Photos from the image-classification dataset "dataset-daun-sirih-dan-belimbing" in the GitHub repository DitoCahyaPratama/dataset-daun-sirih-dan-belimbing. Its 2 classes are: daun blimbing wuluh, daun sirih.

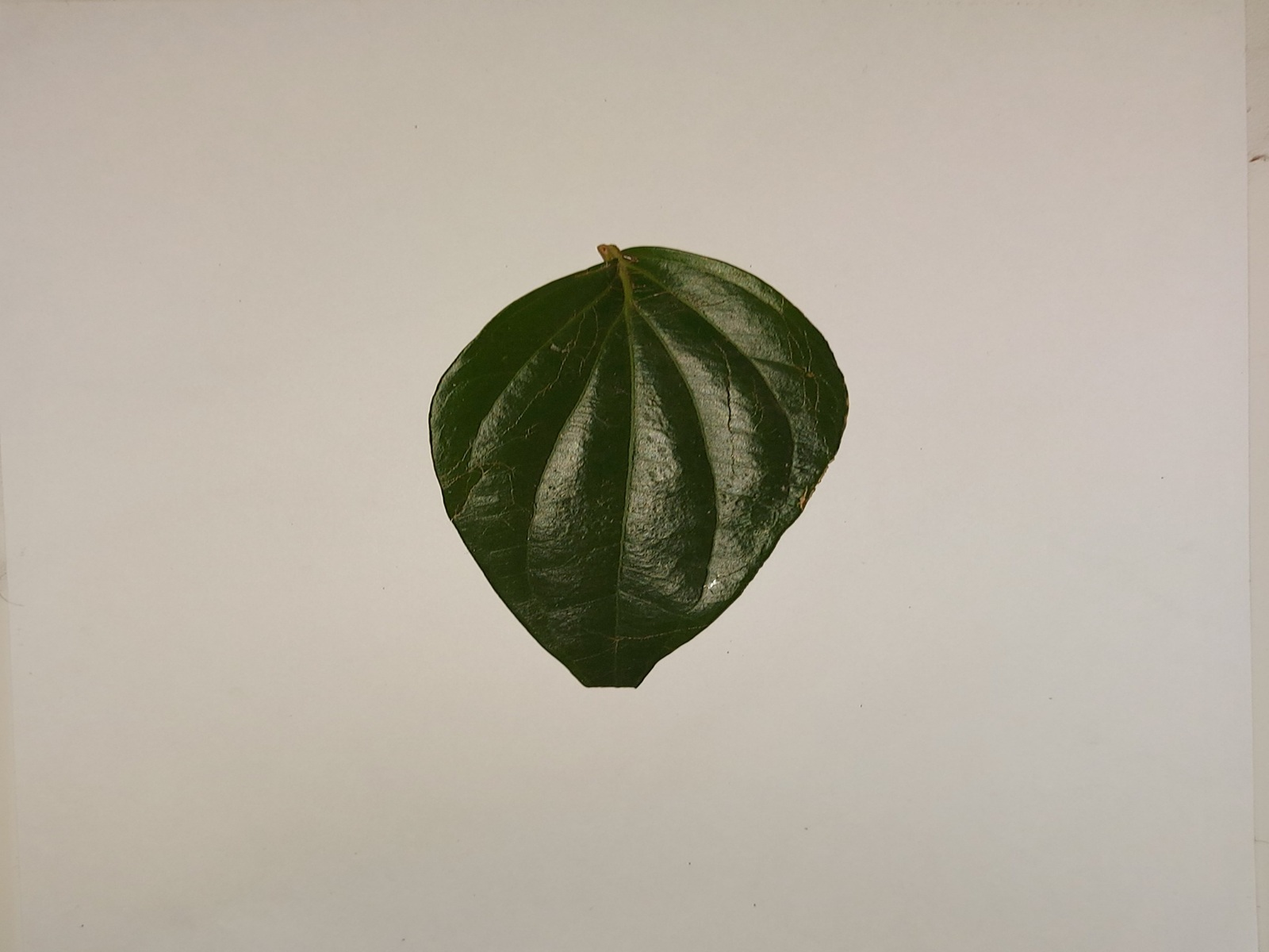
Label: daun sirih

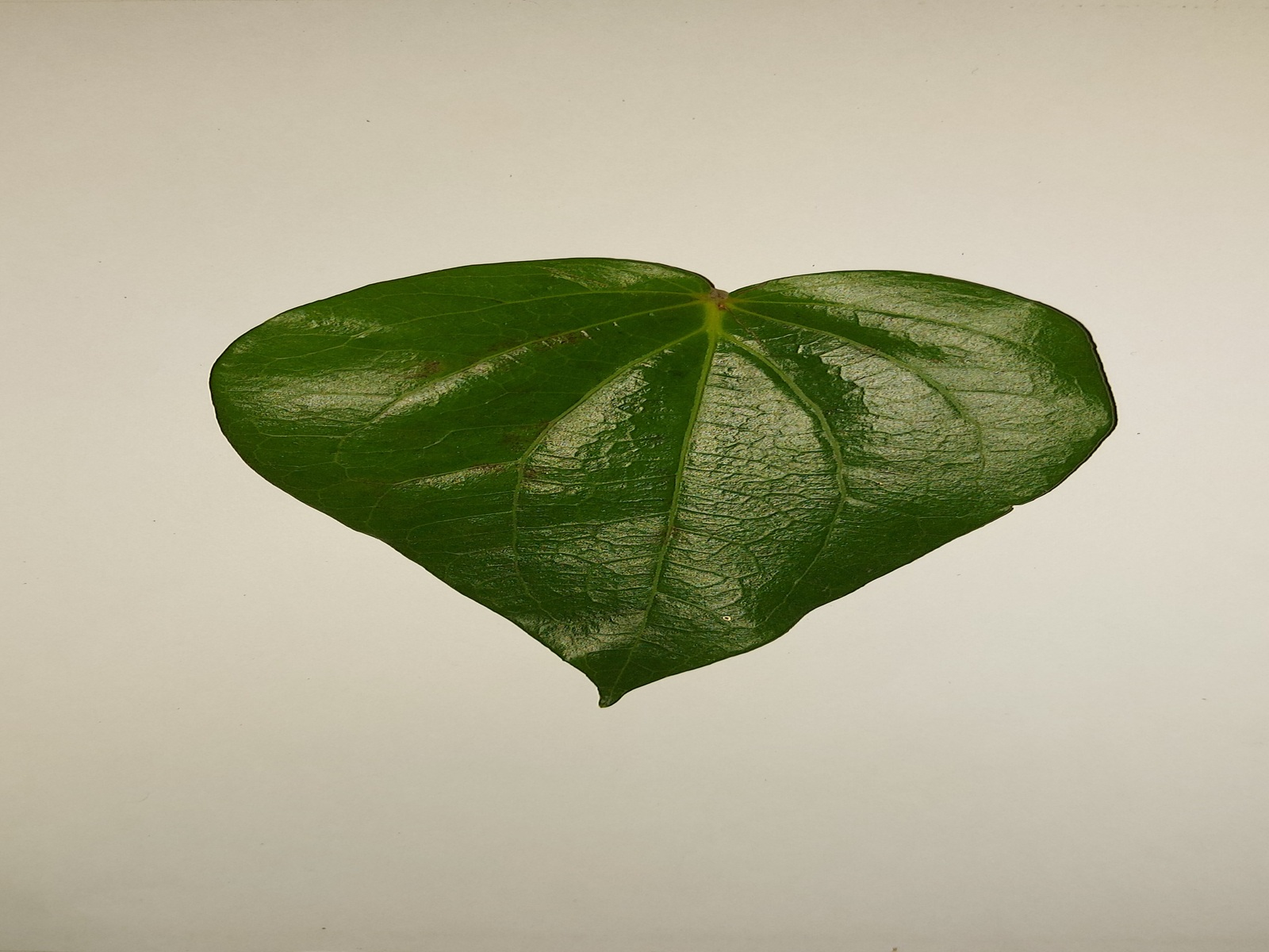
Label: daun sirih

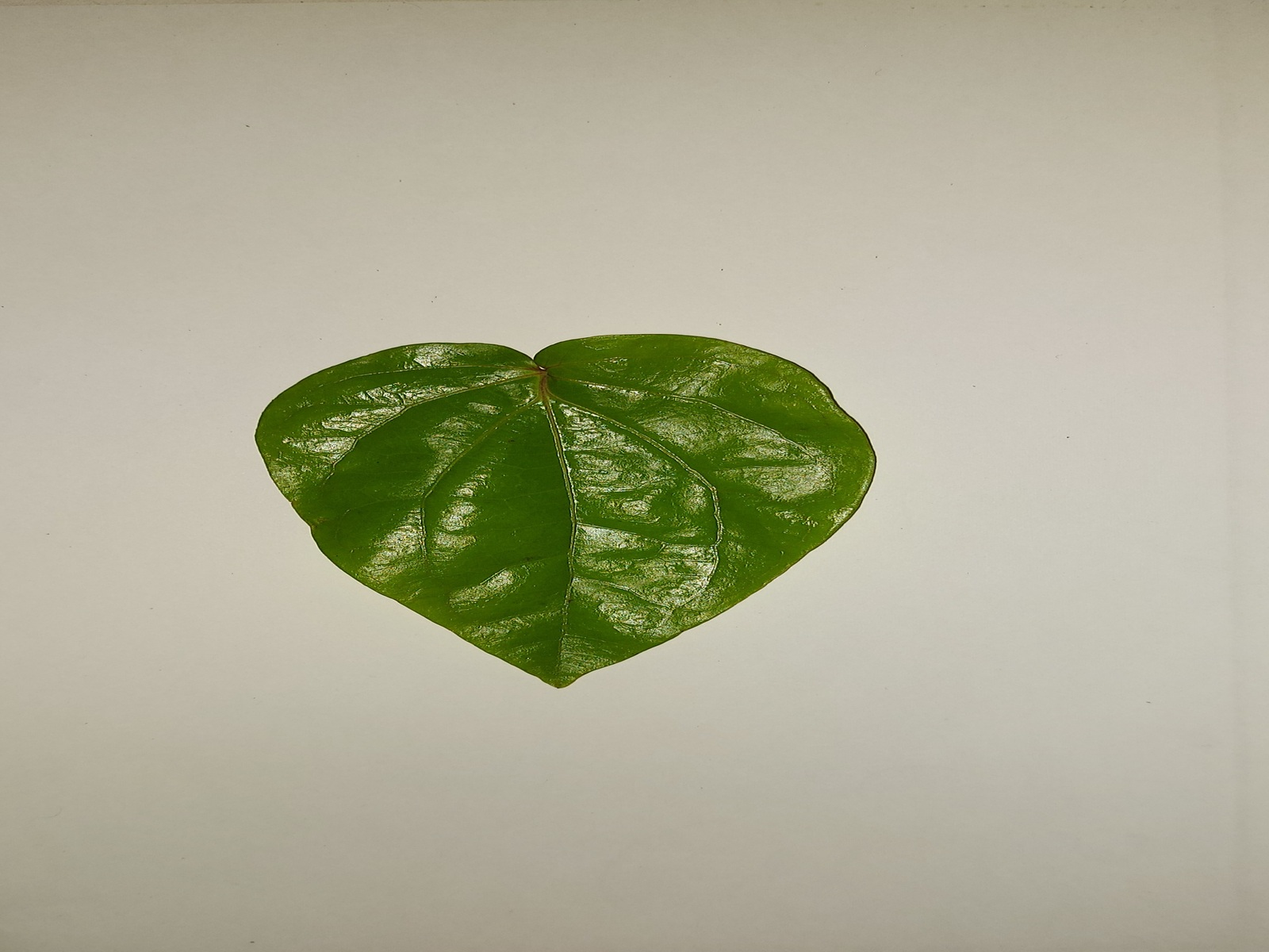
Label: daun sirih

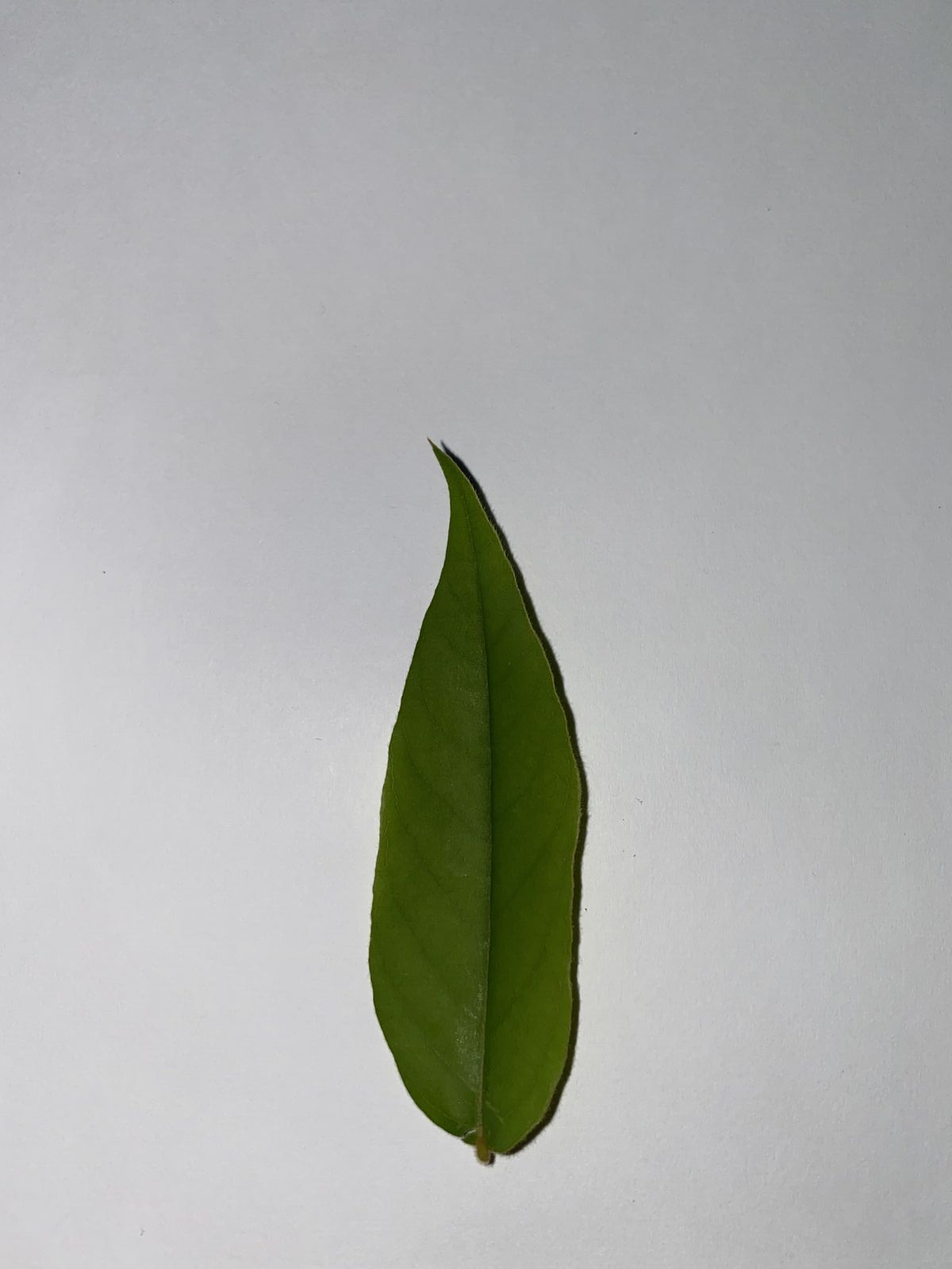
Label: daun blimbing wuluh

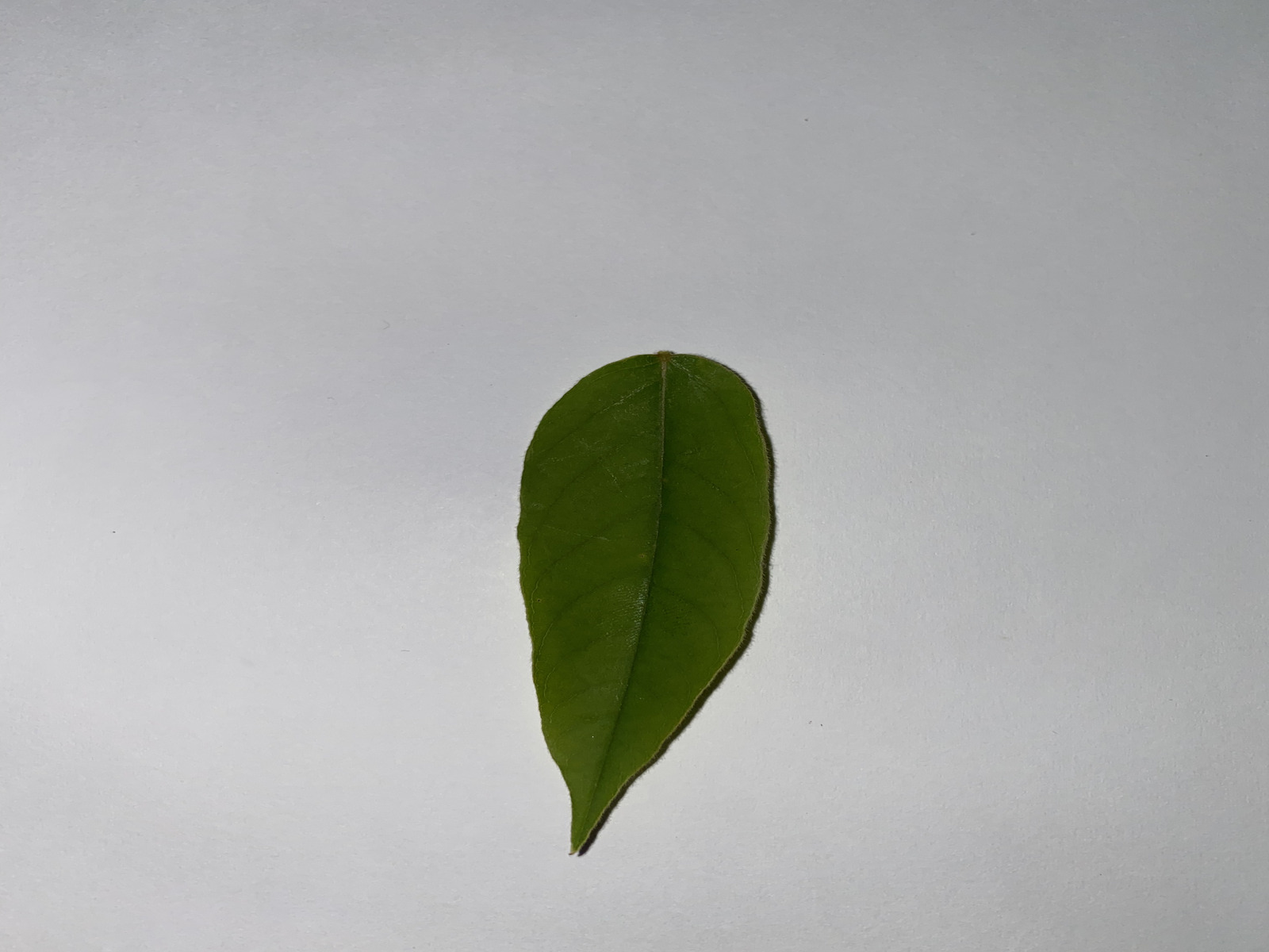
Label: daun blimbing wuluh

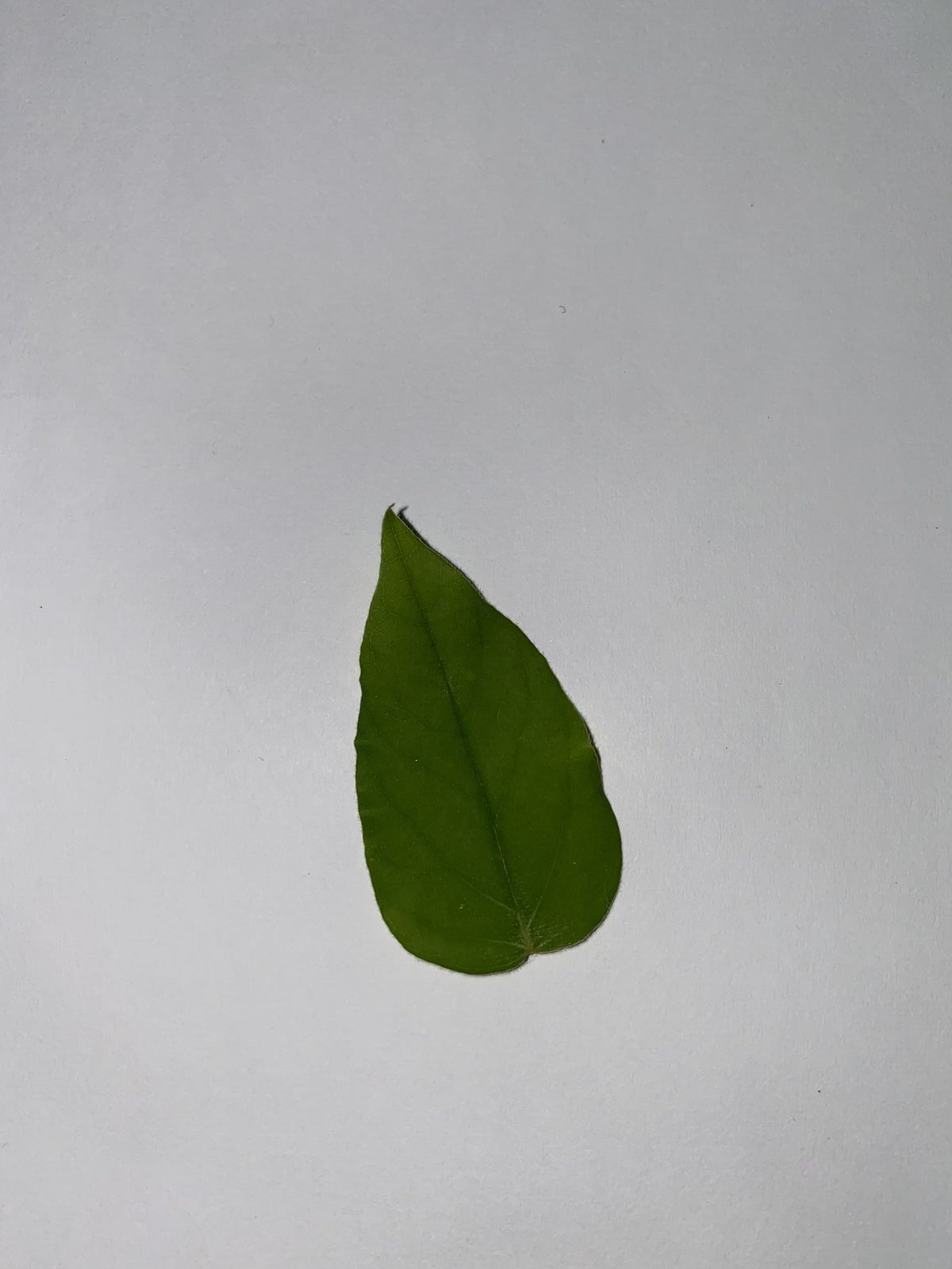
Label: daun blimbing wuluh
